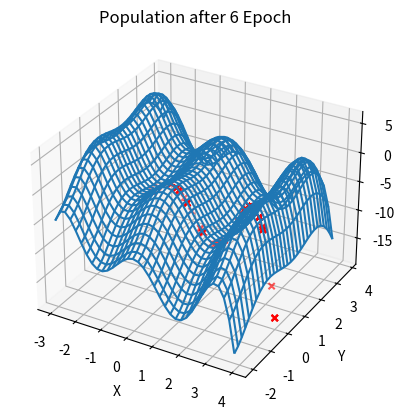

The script that saved this image:
import numpy as np
import random
import matplotlib.pyplot as plt


class Population:
    def __init__(self, pop_size, xmin, xmax, ymin, ymax):
        self.xmin = xmin
        self.xmax = xmax
        self.ymin = ymin
        self.ymax = ymax
        self.pop = self.create_pop(pop_size)
        self.scores = np.zeros(shape=(pop_size))
        self.ax = plt.axes(projection ='3d')
    
    def create_pop(self, pop_size):
        x = np.array([np.random.uniform(self.xmin, self.xmax, 1) for _ in range(pop_size)])
        y = np.array([np.random.uniform(self.ymin, self.ymax, 1) for _ in range(pop_size)])
        return np.append(x, y, axis=1)

    @property
    def pop_size(self):
        return len(self.pop)

    @property
    def x(self):
        return self.pop[:,0]

    @property
    def y(self):
        return self.pop[:,1]

    @staticmethod
    def fitness(x, y):
        return x*(x-3)*(x+2)*np.sin(x) + y*(y-2)*np.sin(y)
    
    def score(self):
        self.scores = np.zeros(shape=(self.pop_size))
        for i, ind in enumerate(self.pop):
            self.scores[i] = self.fitness(ind[0], ind[1])
    
    def select_from_batch(self, batch_size = 10):
        select_coords = None
        select_score = -10000
        for i in np.random.randint(0, self.pop_size, batch_size):
            if self.scores[i] > select_score:
                select_score = self.scores[i]
                select_coords = self.pop[i]
        assert select_coords is not None
        return select_coords
    
    def selection(self, num_to_select):
        self.pop = np.array([self.select_from_batch() for i in range(num_to_select)])

    def reproduce(self, p_cross = 0.8):
        babies = []
        for i in range(0, self.pop_size-1, 2):
            if random.uniform(0, 1) < p_cross:
                babies.append(self.mutate(self.create_baby(self.pop[i], self.pop[i+1])))
        if len(babies) > 0:
            self.pop = np.concatenate([self.pop, babies])
        
    @staticmethod
    def create_baby(ind1, ind2):
        x1, y1 = ind1.tolist()
        x2, y2 = ind2.tolist()
        return [(x1+x2)/2, (y1+y2)/2]
    
    @staticmethod
    def constrain(val, min_val, max_val):
        return min(max_val, max(min_val, val))
    
    def in_range(self, ind):
        return ind[0] >= self.xmin and ind[0] <= self.xmax and ind[1] >= self.ymin and ind[1] <= self.ymax
    
    def constrain_pop(self):
        new_pop = []
        for ind in self.pop:
            if self.in_range(ind):
                new_pop.append(ind)
        self.pop = np.array(new_pop)

    def mutate(self, baby, p_mut = 0.5):
        if random.uniform(0, 1) < p_mut:
            baby[0] = baby[0]*random.uniform(-2, 2)#self.constrain(baby[0]*random.uniform(-1, 2), self.xmin, self.xmax)
            baby[1] = baby[1]*random.uniform(-2, 2)#self.constrain(baby[1]*random.uniform(-1, 2), self.ymin, self.ymax)
        return baby
    
    def plot_optimal(self, xmin=0, xmax=0, ymin=0, ymax=0):
        x = np.arange(xmin, xmax, 0.2)
        y = np.arange(ymin, ymax, 0.2)
        x, y = np.meshgrid(x, y)
        z = self.fitness(x, y)
        self.ax.plot_wireframe(x, y, z)

    def plot_pop(self):
        self.ax.scatter(self.x, self.y, self.scores, marker="x", c="red")
        self.ax.set_title("Population after 6 Epoch")
        self.ax.set_xlabel("X")
        self.ax.set_ylabel("Y")
        self.ax.set_zlabel("Fitness")



if __name__ == "__main__":
    #xy_range = [-3, 4, -2, 4] 
    # Use new constrained range
    xy_range = [-1, 4, -2, 2]
    pop = Population(1000, * xy_range)
    pop.score()
    epochs = 100
    for i in range(epochs):
        pop.selection(int(pop.pop_size/1.28))
        print(pop.pop_size)
        pop.reproduce()
        print(pop.pop_size)
        pop.score()
        pop.constrain_pop()
    pop.selection(int(pop.pop_size/1.3))
    pop.score()
    pop.constrain_pop()
    pop.plot_pop()
    pop.plot_optimal(-3, 4, -2, 4)
    plt.show()
